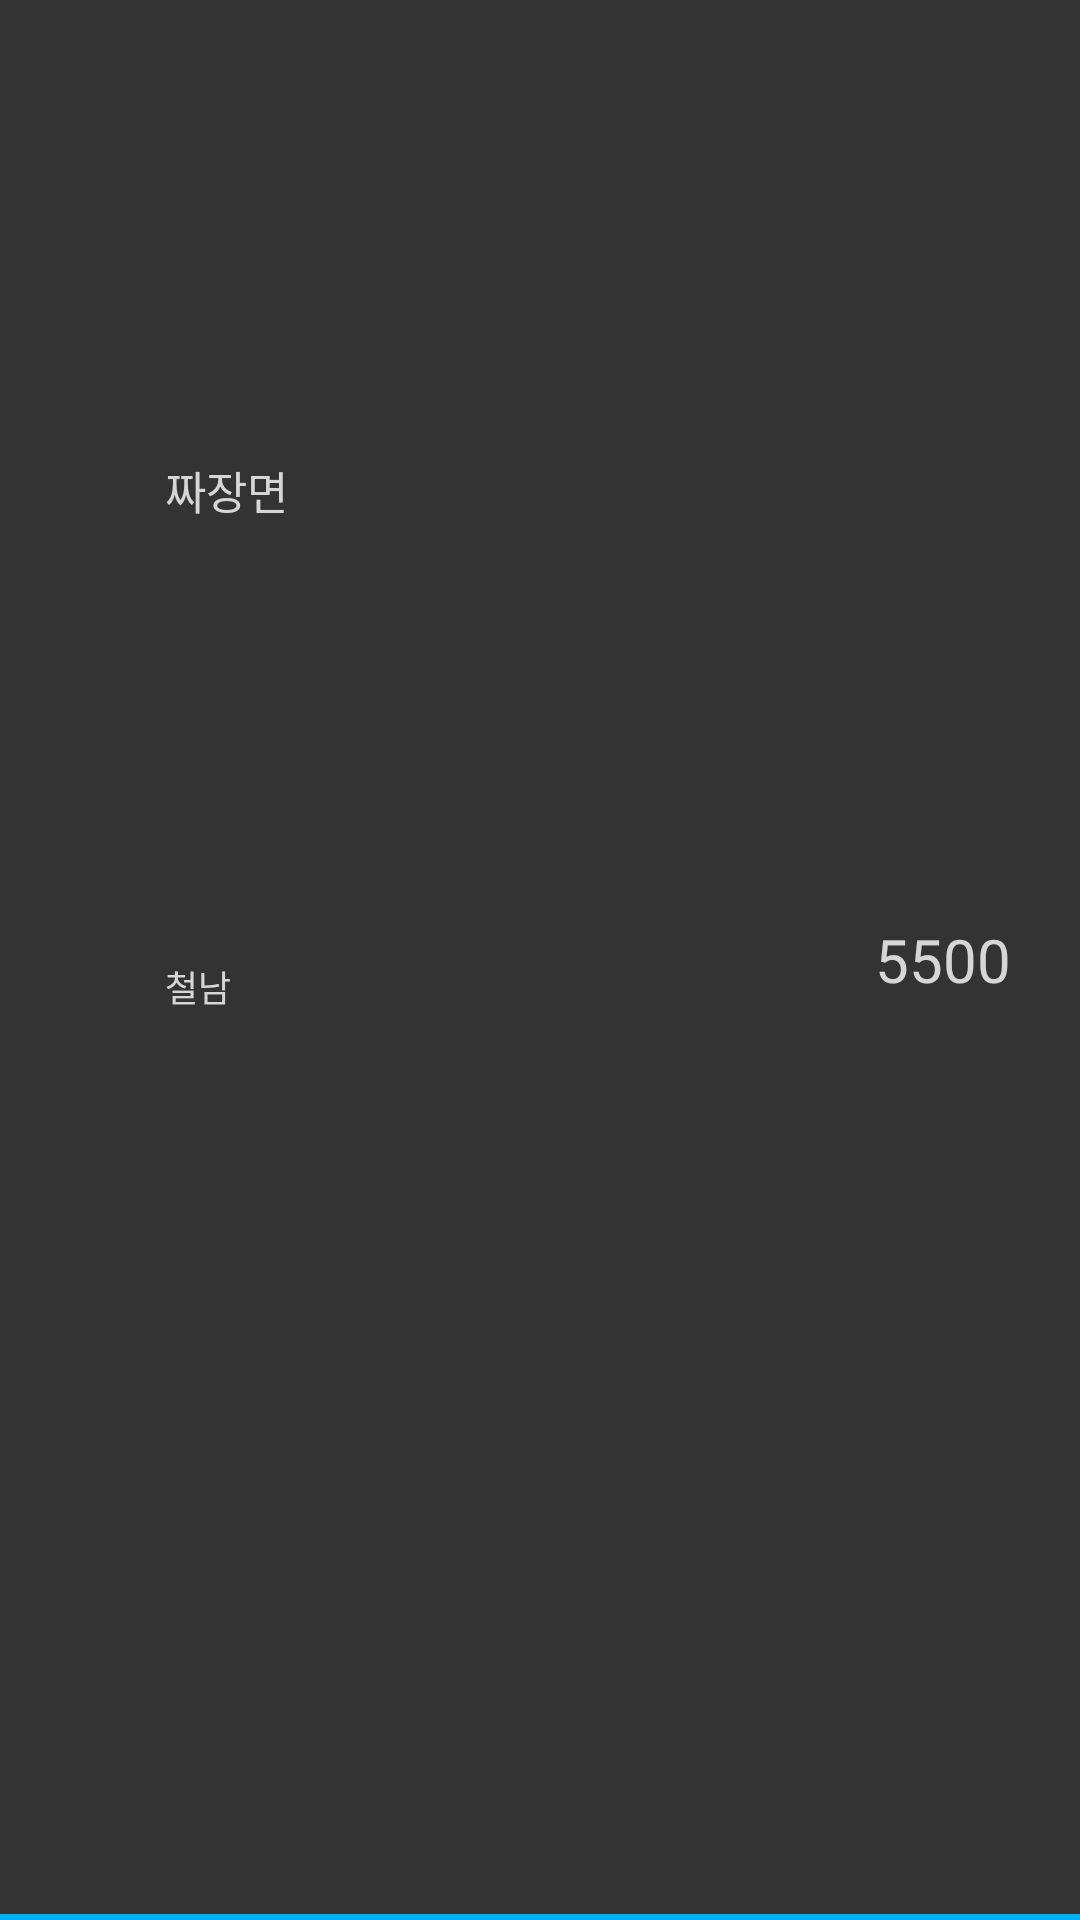

Here is an Android app screen rendered from its layout file. Give the layout XML and the strings, colors and styles it references.
<!-- AndroidManifest.xml: application theme AppTheme -->
<!-- res/layout/money_usage_view.xml -->
<?xml version="1.0" encoding="utf-8"?>
<LinearLayout xmlns:android="http://schemas.android.com/apk/res/android"
    android:layout_width="match_parent"
    android:layout_height="wrap_content"
    android:orientation="horizontal"
    android:background="@drawable/money_usage_view_inside_border"
    android:padding="@dimen/money_usage_item_padding">

    <ImageView
        android:id="@+id/money_usage_item_icon"
        android:layout_width="@dimen/money_usage_item_icon_size"
        android:layout_height="@dimen/money_usage_item_icon_size"
        android:layout_gravity="center_vertical"
        android:layout_margin="@dimen/money_usage_item_icon_margin"/>

    <TextView
        android:layout_width="@dimen/money_usage_item_padding"
        android:layout_height="@dimen/money_usage_item_padding">

    </TextView>

    <RelativeLayout
        android:layout_width="match_parent"
        android:layout_height="match_parent"
        android:orientation="horizontal">

        <TextView
            android:id="@+id/money_usage_item_amount"
            android:layout_width="wrap_content"
            android:layout_height="match_parent"
            android:layout_alignParentRight="true"
            android:layout_alignParentEnd="true"
            android:gravity="center_vertical"
            android:text="5500"
            android:textSize="@dimen/money_usage_item_amount_text_size"
            android:paddingLeft="@dimen/money_usage_item_amount_padding"
            android:paddingRight="@dimen/money_usage_item_amount_padding"
            android:paddingStart="@dimen/money_usage_item_amount_padding"
            android:paddingEnd="@dimen/money_usage_item_amount_padding"/>

        <LinearLayout
            android:layout_width="wrap_content"
            android:layout_height="match_parent"
            android:orientation="vertical"
            android:layout_alignParentLeft="true"
            android:layout_alignParentStart="true"
            android:layout_toLeftOf="@id/money_usage_item_amount"
            android:layout_toStartOf="@id/money_usage_item_amount">

            <TextView
                android:id="@+id/money_usage_item_content"
                android:layout_width="wrap_content"
                android:layout_height="0dp"
                android:layout_weight="1"
                android:gravity="center_vertical"
                android:textSize="@dimen/money_usage_item_content_text_size"
                android:text="짜장면"/>

            <LinearLayout
                android:layout_width="wrap_content"
                android:layout_height="0dp"
                android:layout_weight="1"
                android:orientation="horizontal">

                <TextView
                    android:id="@+id/money_usage_place"
                    android:layout_width="wrap_content"
                    android:layout_height="wrap_content"
                    android:gravity="center_vertical"
                    android:textSize="@dimen/money_usage_item_category_text_size"
                    android:text="철남"/>
            </LinearLayout>
        </LinearLayout>



    </RelativeLayout>

</LinearLayout>
<!-- resources referenced by this layout -->
<resources>
  <dimen name="money_usage_item_amount_padding">16dp</dimen>
  <dimen name="money_usage_item_amount_text_size">20sp</dimen>
  <dimen name="money_usage_item_category_text_size">12sp</dimen>
  <dimen name="money_usage_item_content_text_size">15sp</dimen>
  <dimen name="money_usage_item_icon_margin">3dp</dimen>
  <dimen name="money_usage_item_icon_size">35dp</dimen>
  <dimen name="money_usage_item_padding">7dp</dimen>
  <!-- drawable money_usage_view_inside_border (drawable) -->
  <?xml version="1.0" encoding="utf-8"?>
  <layer-list xmlns:android="http://schemas.android.com/apk/res/android" >
      
  
      <item
          android:top="-6dp"
          android:left="-6dp"
          android:right="-6dp">
          <shape
              android:shape="rectangle">
              <stroke android:width="2dp" android:color="@color/main_color" />
              <solid android:color="#00000000" />
          </shape>
      </item>
  </layer-list>
  <style name="AppTheme" parent="Theme.AppCompat.Light.NoActionBar">
          
          <item name="colorPrimary">@color/main_color</item>
          <item name="colorPrimaryDark">@color/colorPrimaryDark</item>
          <item name="colorAccent">@color/main_color</item>
          <item name="android:background">@color/transparent</item>
          <item name="android:windowBackground">@color/background</item>
          <item name="android:textViewStyle">@style/AppTextViewStyle</item>
          <item name="buttonStyle">@style/AppButtonStyle</item>
          <item name="android:buttonStyle">@style/AppButtonStyle</item>
          <item name="editTextStyle">@style/AppEditTextStyle</item>
      </style>
  <color name="main_color">@color/min_color</color>
  <color name="colorPrimaryDark">#303F9F</color>
  <color name="transparent">#00000000</color>
  <color name="background">#333333</color>
  <style name="AppTextViewStyle" parent="@android:style/TextAppearance.Widget.TextView">
          <item name="android:textColor">@color/semi_focus</item>
          <item name="android:background">@color/transparent</item>
      </style>
  <style name="AppButtonStyle" parent="Widget.AppCompat.Button.Borderless">
          <item name="android:textColor">@color/semi_focus</item>
      </style>
  <style name="AppEditTextStyle" parent="Widget.AppCompat.EditText">
          <item name="android:textColor">@color/pure_white</item>
      </style>
  <color name="min_color">#00B0F0</color>
  <color name="semi_focus">#d6d6d6</color>
  <color name="pure_white">#FFFFFF</color>
</resources>
